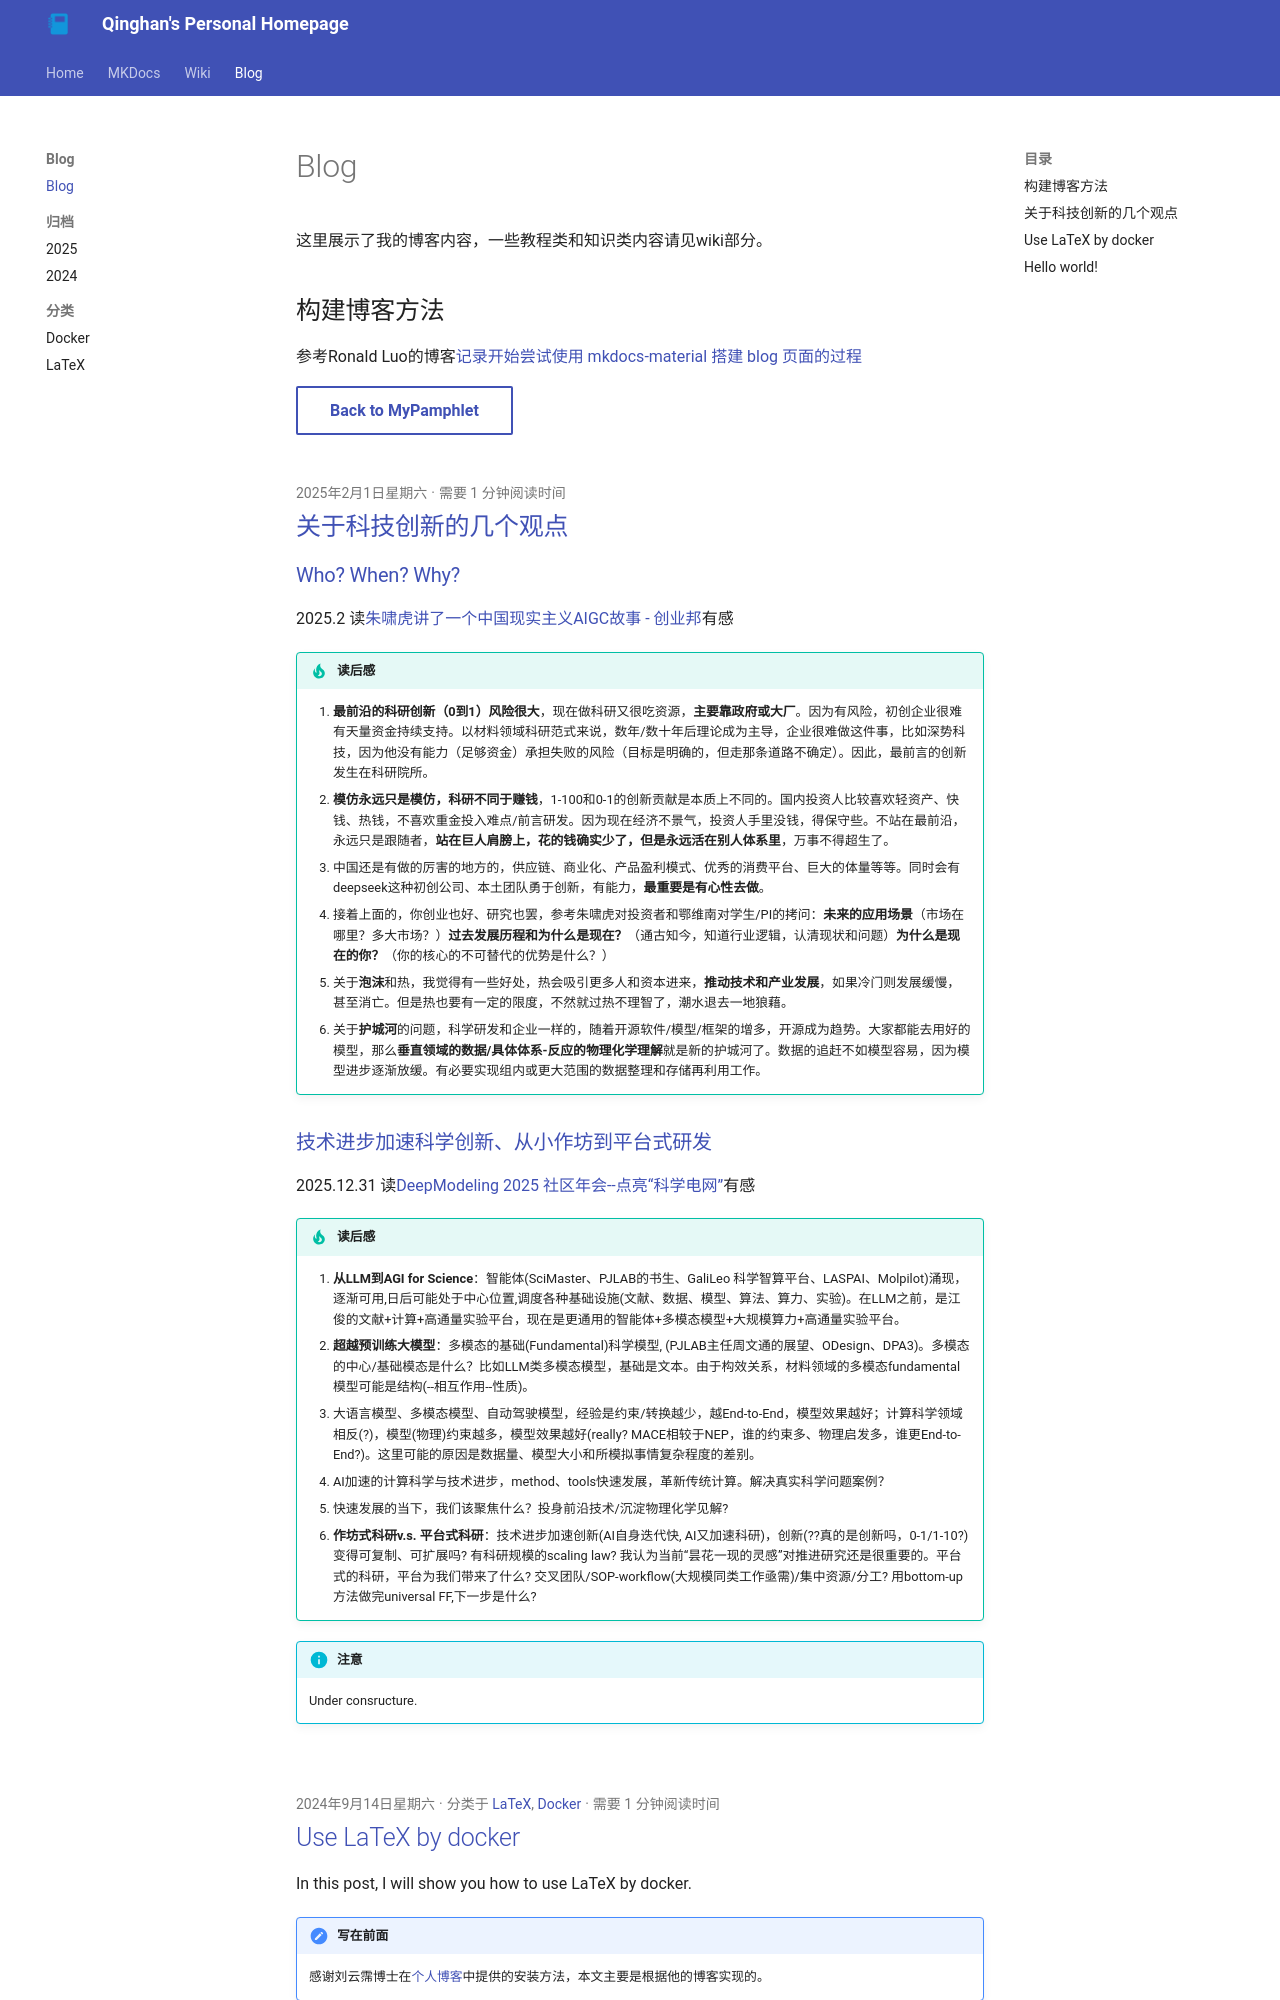

repository: Ternity/Ternity.github.io · page: blog/index.html · generator: mkdocs

# Blog

这里展示了我的博客内容，一些教程类和知识类内容请见wiki部分。

## 构建博客方法
参考Ronald Luo的博客[记录开始尝试使用 mkdocs-material 搭建 blog 页面的过程](https://ronaldln.github.io/MyPamphlet-Blog/2023/09/13/mkdocs-material-blog/?h=mkdoc)

[Back to MyPamphlet](https:
